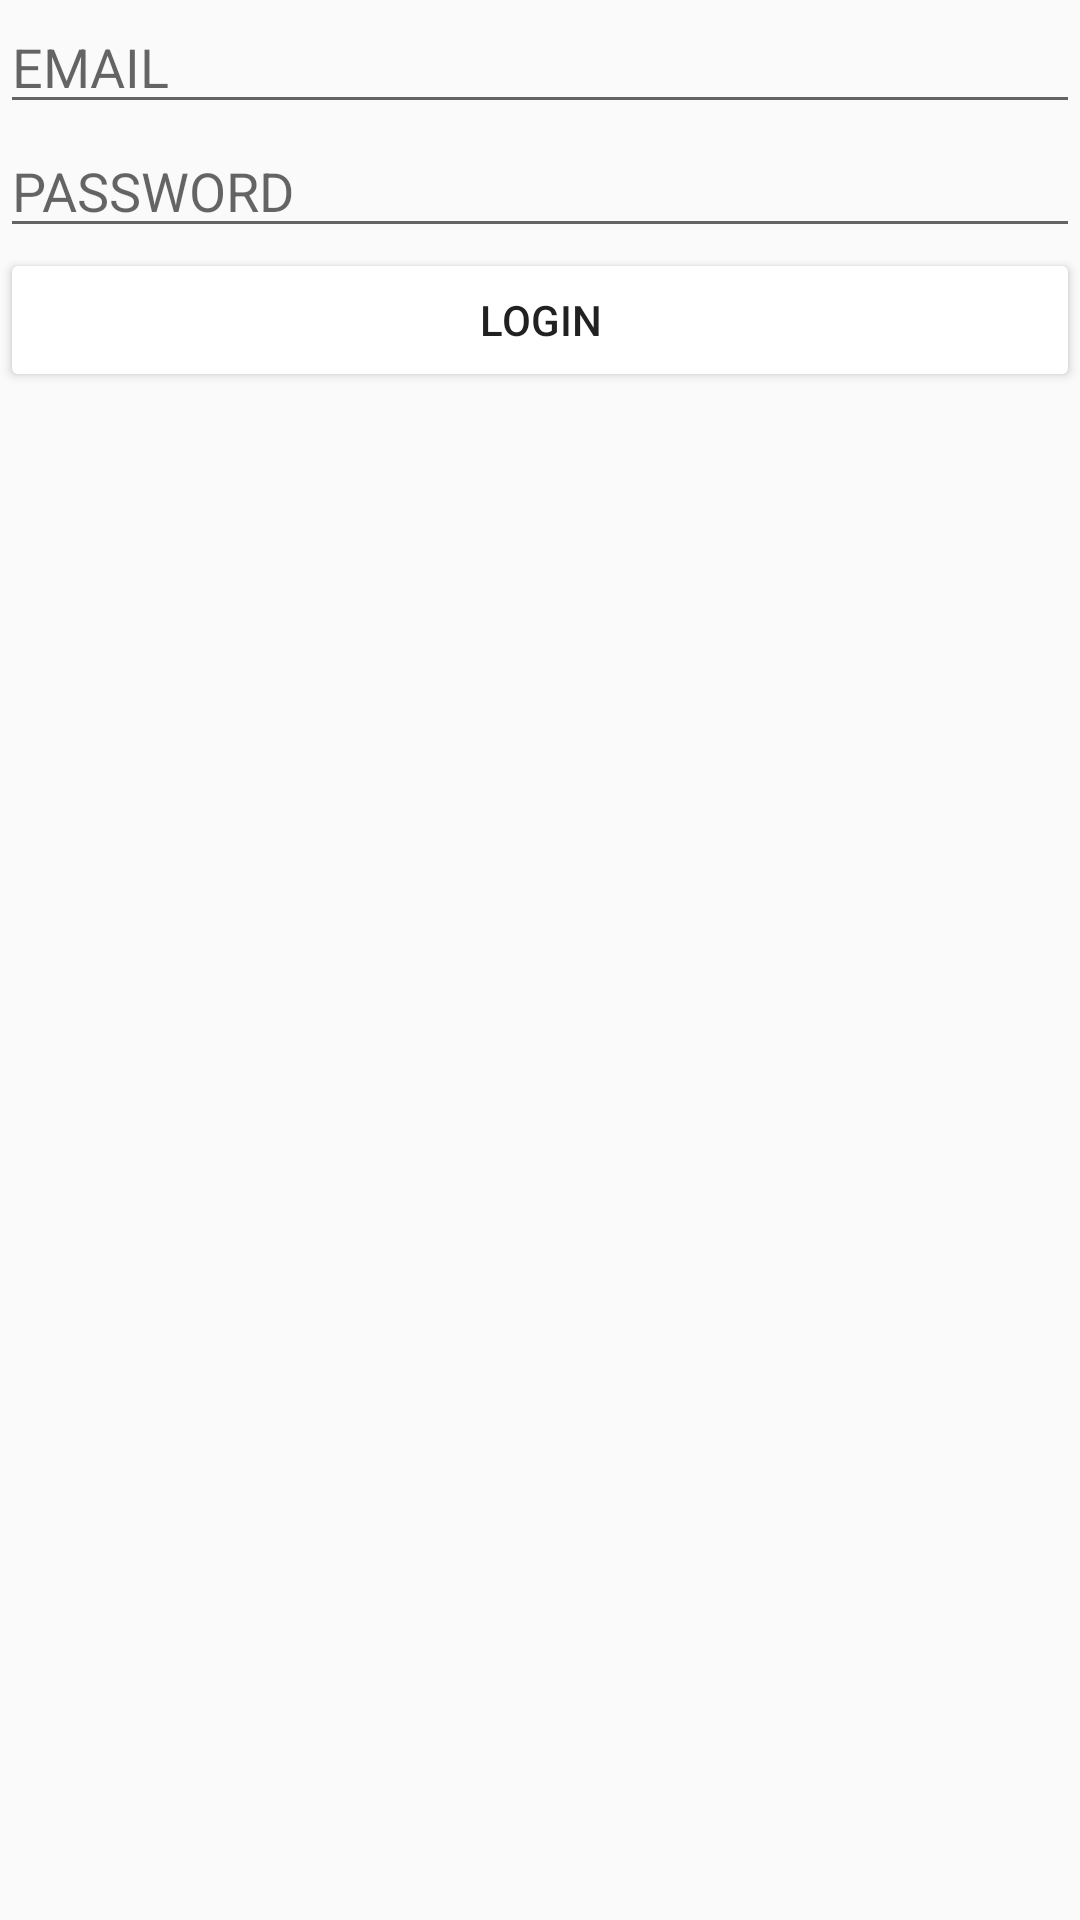

Reconstruct the res/layout file that produces this screen, plus the resources it refers to.
<!-- AndroidManifest.xml: application theme AppTheme -->
<!-- res/layout/activity_login.xml -->
<?xml version="1.0" encoding="utf-8"?>
<LinearLayout xmlns:android="http://schemas.android.com/apk/res/android"
    xmlns:app="http://schemas.android.com/apk/res-auto"
    xmlns:tools="http://schemas.android.com/tools"
    android:layout_width="match_parent"
    android:layout_height="match_parent"
    tools:context=".LoginActivity"
    android:orientation="vertical">


    <EditText
        android:layout_width="match_parent"
        android:layout_height="wrap_content"
        android:hint="EMAIL"
        android:inputType="textEmailAddress"
        android:id="@+id/text_email_login"/>

    <EditText
        android:layout_width="match_parent"
        android:layout_height="wrap_content"
        android:hint="PASSWORD"
        android:id="@+id/text_password_login"
        android:inputType="textPassword"/>

    <Button
        android:id="@+id/button_submit_login"
        android:layout_width="match_parent"
        android:layout_height="wrap_content"
        android:text="login" />
</LinearLayout>
<!-- resources referenced by this layout -->
<resources>
  <style name="AppTheme" parent="Theme.AppCompat.Light.DarkActionBar">
          
          <item name="colorPrimary">@color/colorPrimary</item>
          <item name="colorPrimaryDark">@color/colorPrimaryDark</item>
          <item name="colorAccent">@color/colorAccent</item>
          <item name="colorButtonNormal">@color/loginButton</item>
      </style>
  <color name="colorPrimary">#008577</color>
  <color name="colorPrimaryDark">#00574B</color>
  <color name="colorAccent">#4E4E4E</color>
</resources>
